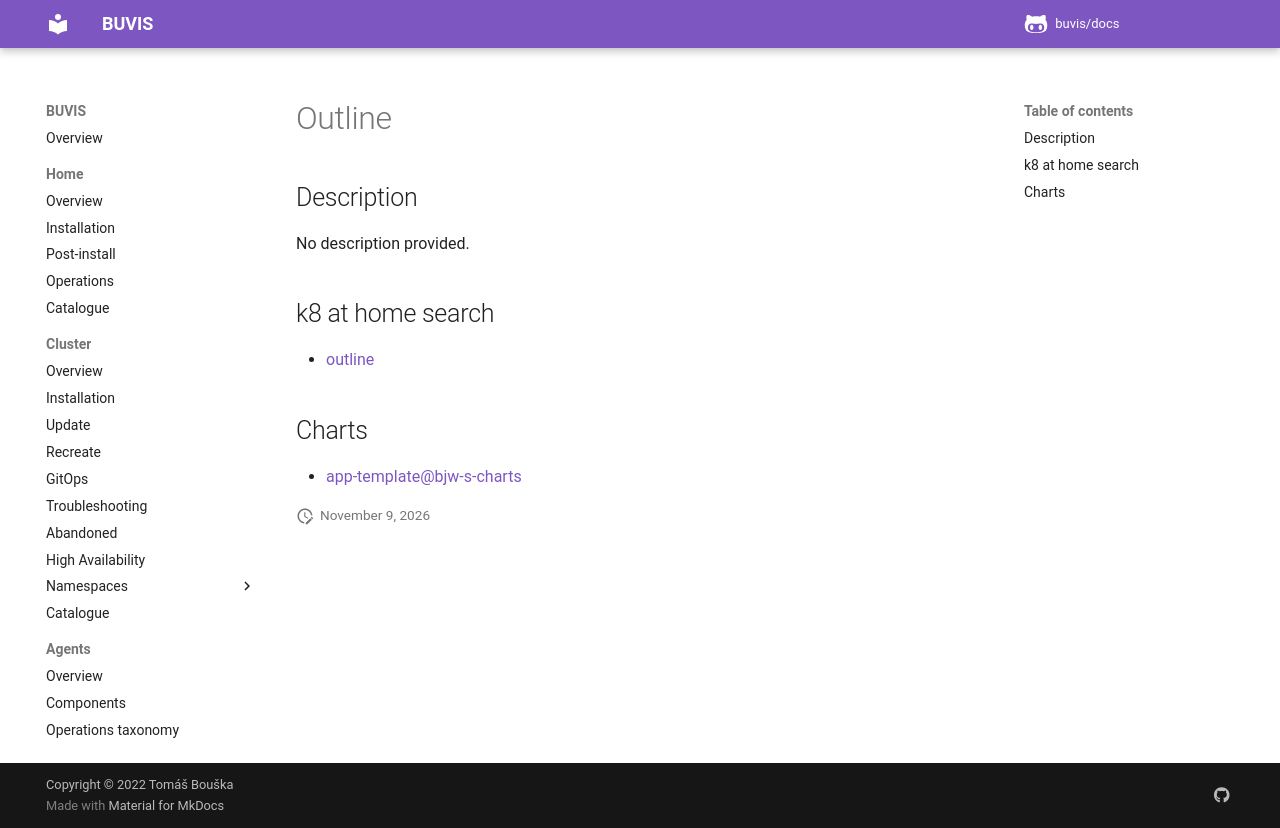

repository: buvis/docs · page: cluster/catalogue/outline/index.html · generator: mkdocs

# Outline

## Description

No description provided.

## k8 at home search

- [outline](https://nanne.dev/k8s-at-home-search/#/outline)

## Charts

- [app-template@bjw-s-charts](https://bjw-s.github.io/helm-charts/)
